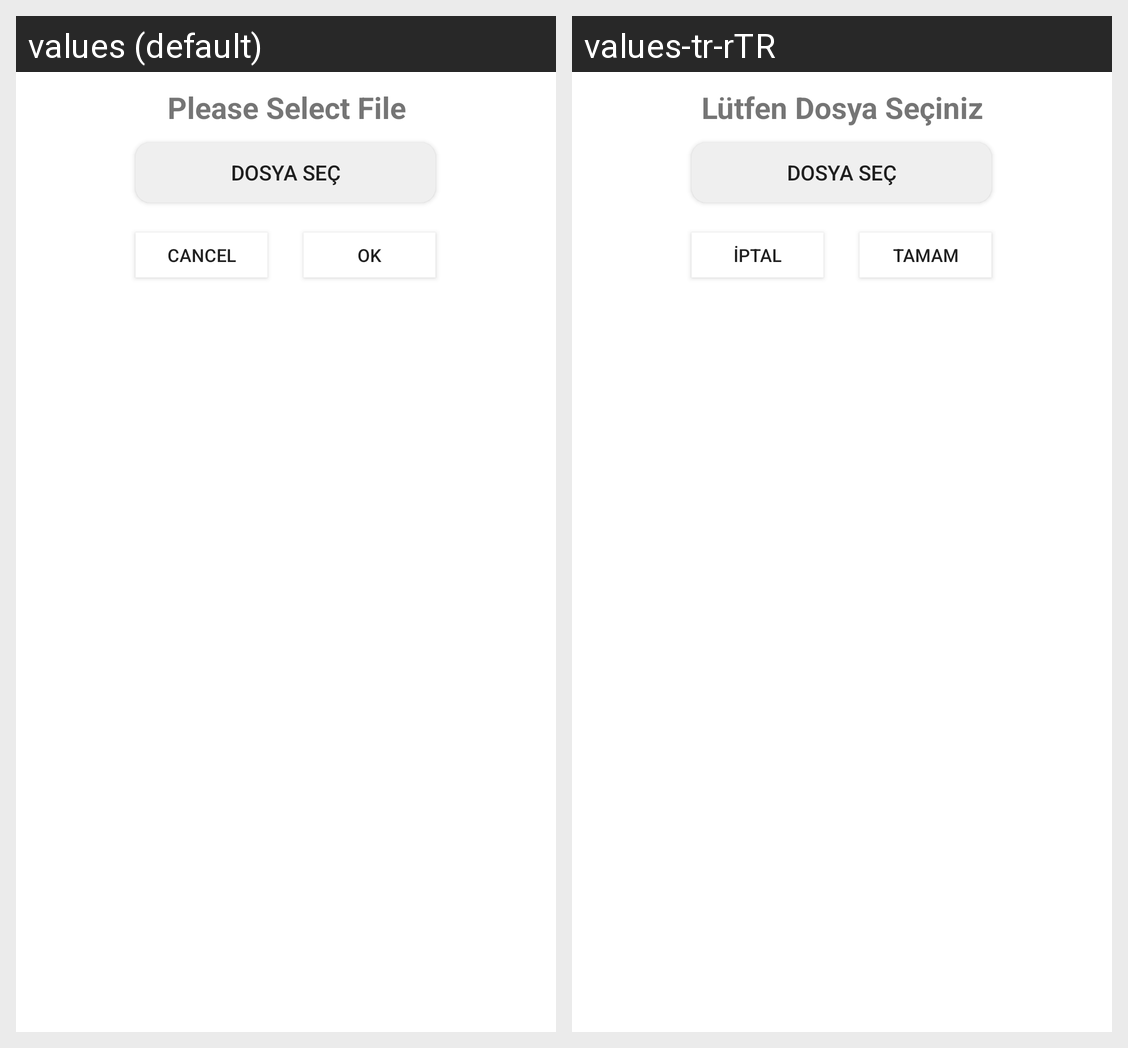

Locale-by-locale string values for the Android screen shown in this grid:
Android screen res/layout/alert_dialog_pick_file.xml rendered under 2 locales, left to right: values (default), values-tr-rTR. Device: Nexus 5 (rendered at 1080×1920; each locale shown at half size, 540×960, under a caption strip naming it); theme Theme.ChatApp.
Strings drawn on this screen, with the default value and each locale's value (text and hints the layout hard-codes, and strings that could not be matched under every locale, appear in the picture but are not listed):

l_tfen_dosya_se_iniz
  values: Please Select File
  values-tr-rTR: Lütfen Dosya Seçiniz

cancel
  values: Cancel
  values-tr-rTR: İptal

ok
  values: OK
  values-tr-rTR: Tamam
